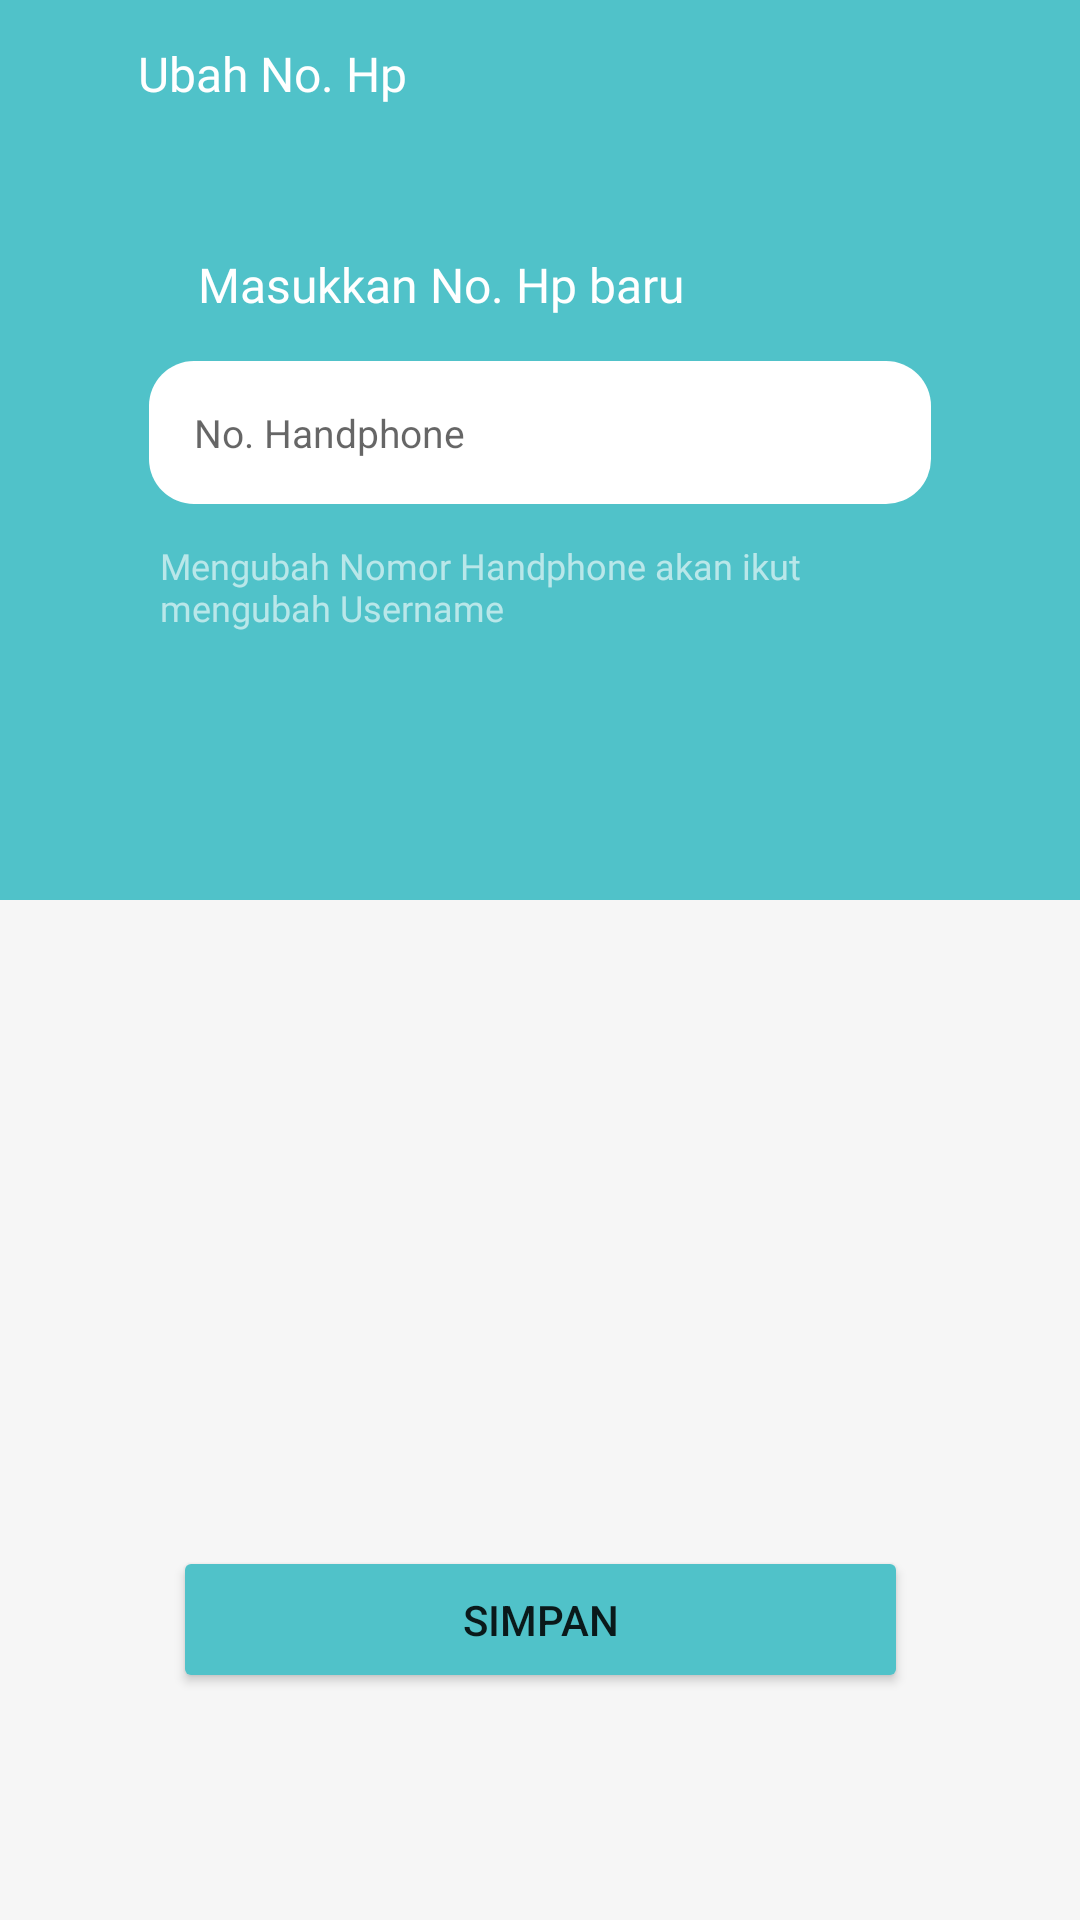

Here is an Android app screen rendered from its layout file. Give the layout XML and the strings, colors and styles it references.
<!-- AndroidManifest.xml: application theme Theme.Laundrylicious -->
<!-- res/layout/ganti_nohp.xml -->
<?xml version="1.0" encoding="utf-8"?>
<androidx.constraintlayout.widget.ConstraintLayout xmlns:android="http://schemas.android.com/apk/res/android"
    xmlns:app="http://schemas.android.com/apk/res-auto"
    xmlns:tools="http://schemas.android.com/tools"
    android:layout_width="match_parent"
    android:layout_height="match_parent"
    android:background="#F6F6F6">

    <ImageView
        android:id="@+id/imageView44"
        android:layout_width="411dp"
        android:layout_height="300dp"
        app:layout_constraintBottom_toBottomOf="parent"
        app:layout_constraintEnd_toEndOf="parent"
        app:layout_constraintHorizontal_bias="1.0"
        app:layout_constraintStart_toStartOf="parent"
        app:layout_constraintTop_toTopOf="parent"
        app:layout_constraintVertical_bias="0.0"
        app:srcCompat="@drawable/bg_rec" />

    <ImageView
        android:id="@+id/imageView45"
        android:layout_width="wrap_content"
        android:layout_height="wrap_content"
        android:onClick="kembali"
        app:layout_constraintBottom_toBottomOf="parent"
        app:layout_constraintEnd_toEndOf="parent"
        app:layout_constraintHorizontal_bias="0.041"
        app:layout_constraintStart_toStartOf="parent"
        app:layout_constraintTop_toTopOf="@+id/imageView44"
        app:layout_constraintVertical_bias="0.022"
        app:srcCompat="@drawable/ic_baseline_arrow_back_24"
        tools:ignore="TouchTargetSizeCheck,SpeakableTextPresentCheck" />

    <TextView
        android:id="@+id/textView36"
        android:layout_width="wrap_content"
        android:layout_height="wrap_content"
        android:fontFamily="@font/psemibold"
        android:text="Ubah No. Hp"
        android:textColor="#fff"
        android:textSize="16sp"
        app:layout_constraintBottom_toBottomOf="parent"
        app:layout_constraintEnd_toEndOf="parent"
        app:layout_constraintHorizontal_bias="0.17"
        app:layout_constraintStart_toStartOf="parent"
        app:layout_constraintTop_toTopOf="parent"
        app:layout_constraintVertical_bias="0.022" />

    <EditText
        android:id="@+id/editTextPhone4"
        android:layout_width="wrap_content"
        android:layout_height="wrap_content"
        android:background="@drawable/custom_input"
        android:ems="17"
        android:hint="No. Handphone"
        android:drawableRight="@drawable/ic_baseline_clear_24"
        android:drawablePadding="20dp"
        android:inputType="phone"
        android:padding="15dp"
        android:textColor="#000"
        android:textSize="13sp"
        app:layout_constraintBottom_toBottomOf="parent"
        app:layout_constraintEnd_toEndOf="parent"
        app:layout_constraintStart_toStartOf="parent"
        app:layout_constraintTop_toTopOf="@+id/imageView44"
        app:layout_constraintVertical_bias="0.203"
        tools:ignore="TouchTargetSizeCheck" />

    <TextView
        android:id="@+id/textView37"
        android:layout_width="wrap_content"
        android:layout_height="wrap_content"
        android:fontFamily="@font/psemibold"
        android:text="Masukkan No. Hp baru"
        android:textColor="#fff"
        android:textSize="16sp"
        app:layout_constraintBottom_toBottomOf="parent"
        app:layout_constraintEnd_toEndOf="parent"
        app:layout_constraintHorizontal_bias="0.333"
        app:layout_constraintStart_toStartOf="parent"
        app:layout_constraintTop_toTopOf="parent"
        app:layout_constraintVertical_bias="0.136" />

    <TextView
        android:id="@+id/textView48"
        android:textColor="#99FFFFFF"
        android:textSize="12sp"
        android:fontFamily="@font/psemibold"
        android:layout_width="240dp"
        android:layout_height="wrap_content"
        android:text="Mengubah Nomor Handphone akan ikut mengubah Username"
        app:layout_constraintBottom_toBottomOf="parent"
        app:layout_constraintEnd_toEndOf="parent"
        app:layout_constraintHorizontal_bias="0.444"
        app:layout_constraintStart_toStartOf="parent"
        app:layout_constraintTop_toTopOf="parent"
        app:layout_constraintVertical_bias="0.296" />

    <Button
        android:id="@+id/button9"
        android:layout_width="wrap_content"
        android:layout_height="wrap_content"
        android:backgroundTint="#50C2C9"
        android:ems="15"
        android:onClick="simpan"
        android:padding="15dp"
        android:text="simpan"
        app:layout_constraintBottom_toBottomOf="parent"
        app:layout_constraintEnd_toEndOf="parent"
        app:layout_constraintStart_toStartOf="parent"
        app:layout_constraintTop_toTopOf="parent"
        app:layout_constraintVertical_bias="0.872" />

</androidx.constraintlayout.widget.ConstraintLayout>
<!-- resources referenced by this layout -->
<resources>
  <!-- drawable bg_rec (drawable) -->
  <?xml version="1.0" encoding="utf-8"?>
  <selector xmlns:android="http://schemas.android.com/apk/res/android">
      <item>
          <shape android:shape="rectangle">
              <solid android:color="#50C2C9"></solid>
          </shape>
      </item>
  </selector>
  <!-- drawable custom_input (drawable) -->
  <?xml version="1.0" encoding="utf-8"?>
  <selector xmlns:android="http://schemas.android.com/apk/res/android">
      <item android:state_enabled="true" android:state_focused="true">
          <shape android:shape="rectangle">
              <solid android:color="@android:color/white"/>
              <corners android:radius="10dp"/>
              <stroke android:color="#BF000000" android:width="1dp"/>
          </shape>
      </item>
      <item android:state_enabled="true">
          <shape android:shape="rectangle">
              <solid android:color="@android:color/white"/>
              <corners android:radius="15dp"/>
              <stroke android:color="@android:color/darker_gray" android:width="0dp"/>
          </shape>
      </item>
  </selector>
  <style name="Theme.Laundrylicious" parent="Theme.MaterialComponents.DayNight.DarkActionBar">
          
  
          <item name="colorPrimaryVariant">@color/purple_700</item>
          <item name="colorOnPrimary">@color/white</item>
          
          <item name="colorPrimary">@color/colorPrimary</item>
          <item name="colorPrimaryDark">@color/colorPrimaryDark</item>
          <item name="colorAccent">@color/colorAccent</item>
          <item name="windowActionBar">false</item>
          <item name="windowNoTitle">true</item>
          
          <item name="colorSecondary">@color/teal_200</item>
          <item name="colorSecondaryVariant">@color/teal_700</item>
          <item name="colorOnSecondary">@color/black</item>
          
          <item name="android:statusBarColor" tools:targetApi="l">?attr/colorPrimaryVariant</item>
          
      </style>
  <color name="purple_700">#FF3700B3</color>
  <color name="white">#FFFFFFFF</color>
  <color name="colorPrimary">#3F51B5</color>
  <color name="colorPrimaryDark">#303F9F</color>
  <color name="colorAccent">#FF4081</color>
  <color name="teal_200">#FF03DAC5</color>
  <color name="teal_700">#FF018786</color>
  <color name="black">#FF000000</color>
</resources>
